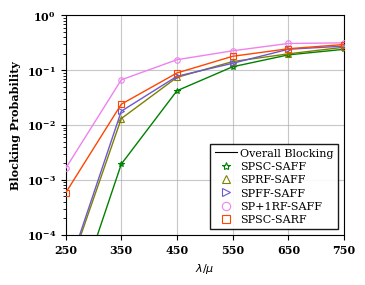

Write Python code to recreate this figure. (Note: this script raises an exception after producing the figure.)
from matplotlib.lines import Line2D
import matplotlib.pyplot as plt
import matplotlib.colors as mcolors
import numpy as np

# -------------------------------------------------------------
# 1. IEEE PUBLICATION SETTINGS (The "Magic" Block)
# -------------------------------------------------------------
plt.rcParams.update({
    'font.size': 8,          # Base font size
    'axes.labelsize': 8,     # Axis label size
    'xtick.labelsize': 8,     # X tick numbers
    'ytick.labelsize': 8,     # Y tick numbers
    'legend.fontsize': 8,     # Legend text size (slightly smaller to fit)
    'font.family': 'serif',   # Forces serif fonts
    # Matches IEEE template
    'font.serif': ['Times New Roman', 'Times', 'DejaVu Serif']
})

x = np.array([
    750,
    650,
    550,
    450,
    350,
    250])

# SPSC-SAFF
y1 = np.array([
    0.24032922,
    0.1902439,
    0.11537156,
    0.042197,
    0.00193893,
    0.00000186
])
######################
# SPRF-SAFF
y2 = np.array([
    0.26223453,
    0.19858156,
    0.14366812,
    0.07399709,
    0.01311973,
    0.0000155
])
######################
# SPFF-SAFF
y3 = np.array([
    0.27487685,
    0.24072547,
    0.13362761,
    0.07746018,
    0.01785124,
    0.0000171
])
######################
# SP+1RF-SAFF
y4 = np.array([
    0.315,
    0.307,
    0.22575758,
    0.1552795,
    0.06680313,
    0.00161525
])
######################
# SPSC-SARF
y5 = np.array([
    0.294,
    0.24597116,
    0.17923993,
    0.08899059,
    0.02398312,
    0.00057792
])

# -------------------------------------------------------------
# 2. FIGURE SIZE (Shrunk from 10x6 down to IEEE column width)
# -------------------------------------------------------------
# 3.5 inches is roughly the width of a standard IEEE column.
# 2.7 inches height gives a nice golden ratio.
plt.figure(figsize=(3.5, 2.7))

# version with colors

# SPSC-SAFF
plt.plot(x, y1, color="green",
         linestyle='-', linewidth=1.0, alpha=1,
         zorder=3, marker='*', markersize=4, markerfacecolor='none', markeredgewidth=0.8,)
##########################################################################################
# SPRF-SAFF
plt.plot(x, y2, color="olive",
         linestyle='-', linewidth=1.0, alpha=1,
         zorder=3, marker='^', markersize=4, markerfacecolor='none', markeredgewidth=0.8,)
##########################################################################################
# SPFF-SAFF
plt.plot(x, y3, color="slateblue",
         linestyle='-', linewidth=1.0, alpha=1,
         zorder=3, marker='>', markersize=4, markerfacecolor='none', markeredgewidth=0.8,)
##########################################################################################
# SP+1RF-SAFF
plt.plot(x, y4, color="violet",
         linestyle='-', linewidth=1.0, alpha=1,
         zorder=3, marker="o", markersize=4, markerfacecolor='none', markeredgewidth=0.8,)
##########################################################################################
# SPSC-SARF
plt.plot(x, y5, color="orangered",
         linestyle='-', linewidth=1.0, alpha=1,
         zorder=3, marker="s", markersize=4, markerfacecolor='none', markeredgewidth=0.8,)
# Set specific X-axis ticks to hide the label for 25 while keeping its grid line
plt.xticks([
    750,
    650,
    550,
    450,
    350,
    250])

# Labels (Removed the empty title, let the LaTeX caption do the talking)
plt.xlabel(r'$\lambda / \mu$')
plt.ylabel('Blocking Probability', fontweight='bold')

# Set Y-axis to logarithmic scale
plt.yscale('log')
plt.ylim(1e-4, 1)

# Remove margins on X-axis
plt.xlim(x.min(), x.max())

# Make axes values (tick labels) bold
plt.xticks(fontweight='bold')
plt.yticks(fontweight='bold')

# Add grid lines
plt.grid(True, linestyle='-', alpha=0.7)

# Create custom legend entries
legend_elements = [

    Line2D([0], [0], color='black', lw=0.8,
           linestyle='-', label='Overall Blocking'),
    Line2D([0], [0], color='green', lw=0, marker='*',
           markersize=6, markeredgewidth=0.8, markerfacecolor='none', label='SPSC-SAFF'),
    Line2D([0], [0], color='olive', lw=0, marker='^',
           markersize=6, markeredgewidth=0.8, markerfacecolor='none', label='SPRF-SAFF'),
    Line2D([0], [0], color='slateblue', lw=0, marker='>',
           markersize=6, markeredgewidth=0.8, markerfacecolor='none', label='SPFF-SAFF'),
    Line2D([0], [0], color='violet', lw=0, marker="o",
           markersize=6, markeredgewidth=0.8, markerfacecolor='none', label='SP+1RF-SAFF'),
    Line2D([0], [0], color='orangered', lw=0, marker="s",
           markersize=6, markeredgewidth=0.8, markerfacecolor='none', label='SPSC-SARF'),
]

# Add the custom legend inside the plot area at the lower right
plt.legend(handles=legend_elements, loc='lower right', edgecolor='black',
           framealpha=0.9, fancybox=False, handletextpad=0.3, labelspacing=0.3)

# Remove extra margins
plt.tight_layout(pad=0.2)

# -------------------------------------------------------------
# 4. SAVE AS PDF (Crucial for LaTeX vector graphics!)
# -------------------------------------------------------------
plt.savefig('images/NSF_Single.pdf', format='pdf',
            bbox_inches='tight')
print("Chart successfully saved!")
